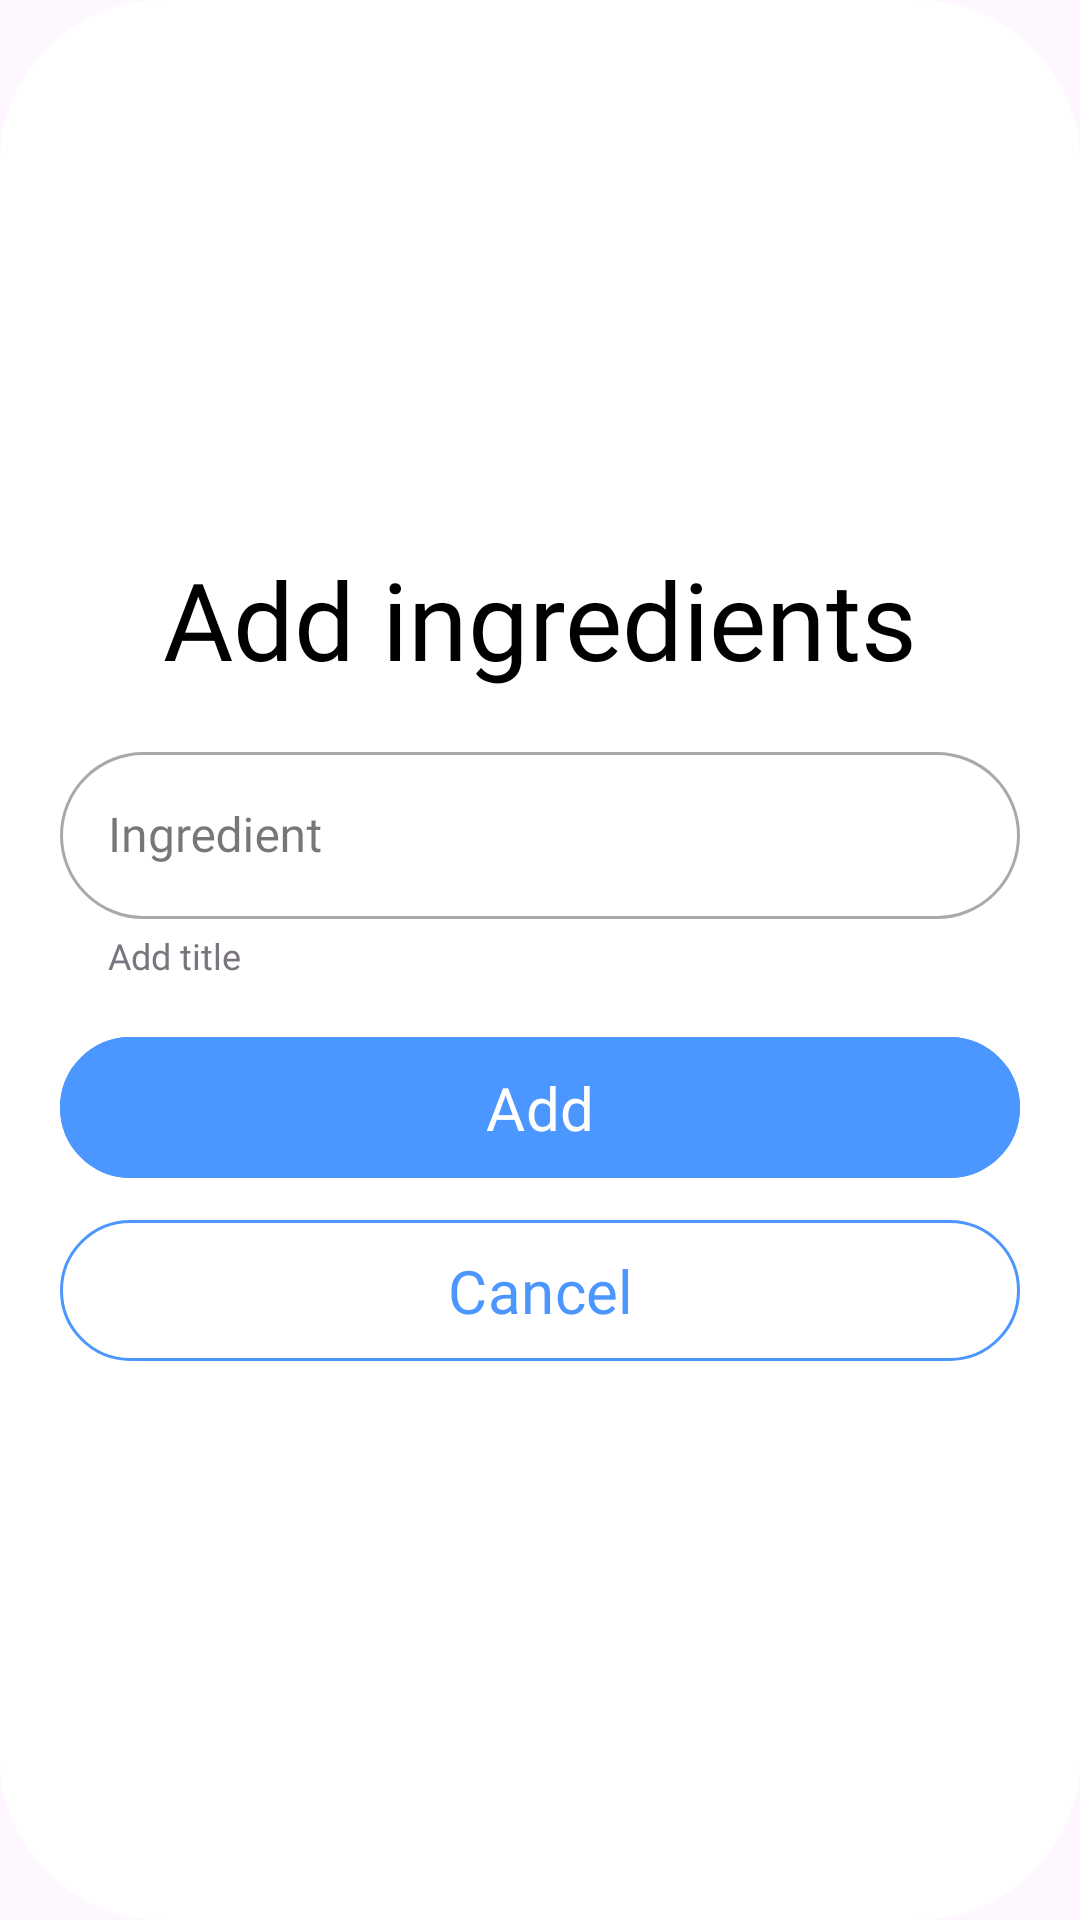

Here is an Android app screen rendered from its layout file. Give the layout XML and the strings, colors and styles it references.
<!-- AndroidManifest.xml: application theme Theme.CocktailApp -->
<!-- res/layout/dialog_layout.xml -->
<?xml version="1.0" encoding="utf-8"?>
<LinearLayout xmlns:android="http://schemas.android.com/apk/res/android"
    xmlns:app="http://schemas.android.com/apk/res-auto"
    android:layout_width="wrap_content"
    android:layout_height="wrap_content"
    android:background="@drawable/shape_radius_54"
    android:fitsSystemWindows="true"
    android:gravity="center_vertical|center_horizontal"
    android:orientation="vertical"
    android:paddingHorizontal="20dp"
    android:paddingVertical="25dp">

    <TextView
        android:id="@+id/dialogTitle"
        style="@style/Text.Title"
        android:layout_width="wrap_content"
        android:layout_height="wrap_content"
        android:text="@string/add_ingredients" />

    <com.google.android.material.textfield.TextInputLayout
        android:id="@+id/titleInputLayout"
        style="@style/TextInputLayout"
        android:layout_width="match_parent"
        android:layout_height="wrap_content"
        android:layout_marginVertical="15dp"
        android:hint="@string/ingredient"
        app:helperText="Add title"
        app:layout_constraintEnd_toEndOf="parent"
        app:layout_constraintStart_toStartOf="parent"
        app:layout_constraintTop_toBottomOf="@+id/imageCardView">

        <com.google.android.material.textfield.TextInputEditText
            android:id="@+id/titleEditText"
            android:layout_width="match_parent"
            android:layout_height="wrap_content"
            android:singleLine="true"
            android:textAppearance="@style/Text.Normal" />

    </com.google.android.material.textfield.TextInputLayout>

    <com.google.android.material.button.MaterialButton
        android:id="@+id/addButton"
        style="@style/BaseButton.Main"
        android:layout_width="match_parent"
        android:layout_height="wrap_content"
        android:paddingVertical="10dp"
        android:text="@string/add"
        app:layout_constraintEnd_toEndOf="parent"
        app:layout_constraintStart_toStartOf="parent"
        app:layout_constraintTop_toBottomOf="@+id/recipeInputLayout" />

    <com.google.android.material.button.MaterialButton
        android:id="@+id/cancelButton"
        style="@style/BaseButton.Secondary"
        android:layout_width="match_parent"
        android:layout_height="wrap_content"
        android:layout_marginTop="6dp"
        android:paddingVertical="10dp"
        android:text="@string/cancel"
        app:layout_constraintEnd_toEndOf="parent"
        app:layout_constraintStart_toStartOf="parent"
        app:layout_constraintTop_toBottomOf="@+id/saveButton" />


</LinearLayout>
<!-- resources referenced by this layout -->
<resources>
  <!-- drawable shape_radius_54 (drawable) -->
  <?xml version="1.0" encoding="utf-8"?>
  <shape xmlns:android="http://schemas.android.com/apk/res/android"
      android:shape="rectangle">
      <solid android:color="?attr/colorPrimaryVariant"/>
      <corners android:radius="54dp"/>
  </shape>
  <string name="add">Add</string>
  <string name="add_ingredients">Add ingredients</string>
  <string name="cancel">Cancel</string>
  <string name="ingredient">Ingredient</string>
  <style name="BaseButton.Main">
          <item name="android:textColor">@color/white</item>
          <item name="android:textSize">20sp</item>
          <item name="android:fontFamily">@font/didact_gothic_regular</item>
          <item name="backgroundTint">@color/blue_lite</item>
      </style>
  <style name="BaseButton.Secondary">
          <item name="android:textColor">@color/blue_lite</item>
          <item name="android:textSize">20sp</item>
          <item name="android:fontFamily">@font/didact_gothic_regular</item>
          <item name="backgroundTint">@color/transparent</item>
      </style>
  <style name="Text.Normal">
          <item name="android:textSize">16sp</item>
      </style>
  <style name="Text.Title">
          <item name="android:textSize">36sp</item>
      </style>
  <style name="TextInputLayout" parent="Widget.MaterialComponents.TextInputLayout.OutlinedBox">
          <item name="boxCornerRadiusTopStart">56dp</item>
          <item name="boxCornerRadiusTopEnd">56dp</item>
          <item name="boxCornerRadiusBottomStart">56dp</item>
          <item name="boxCornerRadiusBottomEnd">56dp</item>
          <item name="errorEnabled">true</item>
          <item name="boxStrokeErrorColor">@color/red_lite</item>
          <item name="errorTextAppearance">@style/Text.ErrorText</item>
          <item name="errorTextColor">@color/red_lite</item>
          <item name="helperTextTextAppearance">@style/Text.Hint</item>
          <item name="helperTextTextColor">@color/gray</item>
          <item name="hintTextAppearance">@style/Text.Hint</item>
          <item name="hintTextColor">@color/gray</item>
          <item name="placeholderTextAppearance">@style/Text.Normal</item>
      </style>
  <style name="Theme.CocktailApp" parent="Base.Theme.CocktailApp" />
  <color name="white">#FFFFFFFF</color>
  <color name="blue_lite">#4B97FF</color>
  <color name="transparent">#00000000</color>
  <color name="red_lite">#FF0000</color>
  <style name="Text.ErrorText">
          <item name="android:textColor">@color/red_lite</item>
          <item name="android:textSize">12sp</item>
      </style>
  <style name="Text.Hint">
          <item name="android:textSize">12sp</item>
      </style>
  <color name="gray">#79747E</color>
  <style name="Base.Theme.CocktailApp" parent="Theme.Material3.DayNight.NoActionBar">
          <item name="colorPrimary">@color/blue_lite</item>
          <item name="colorPrimaryVariant">@color/white</item>
          <item name="colorPrimarySurface">@color/white</item>
          <item name="colorOnPrimary">@color/black</item>
          <item name="colorAccent">@color/blue_lite</item>
          <item name="android:statusBarColor">@color/white</item>
          <item name="android:windowLightStatusBar">true</item>
      </style>
  <color name="black">#FF000000</color>
</resources>
